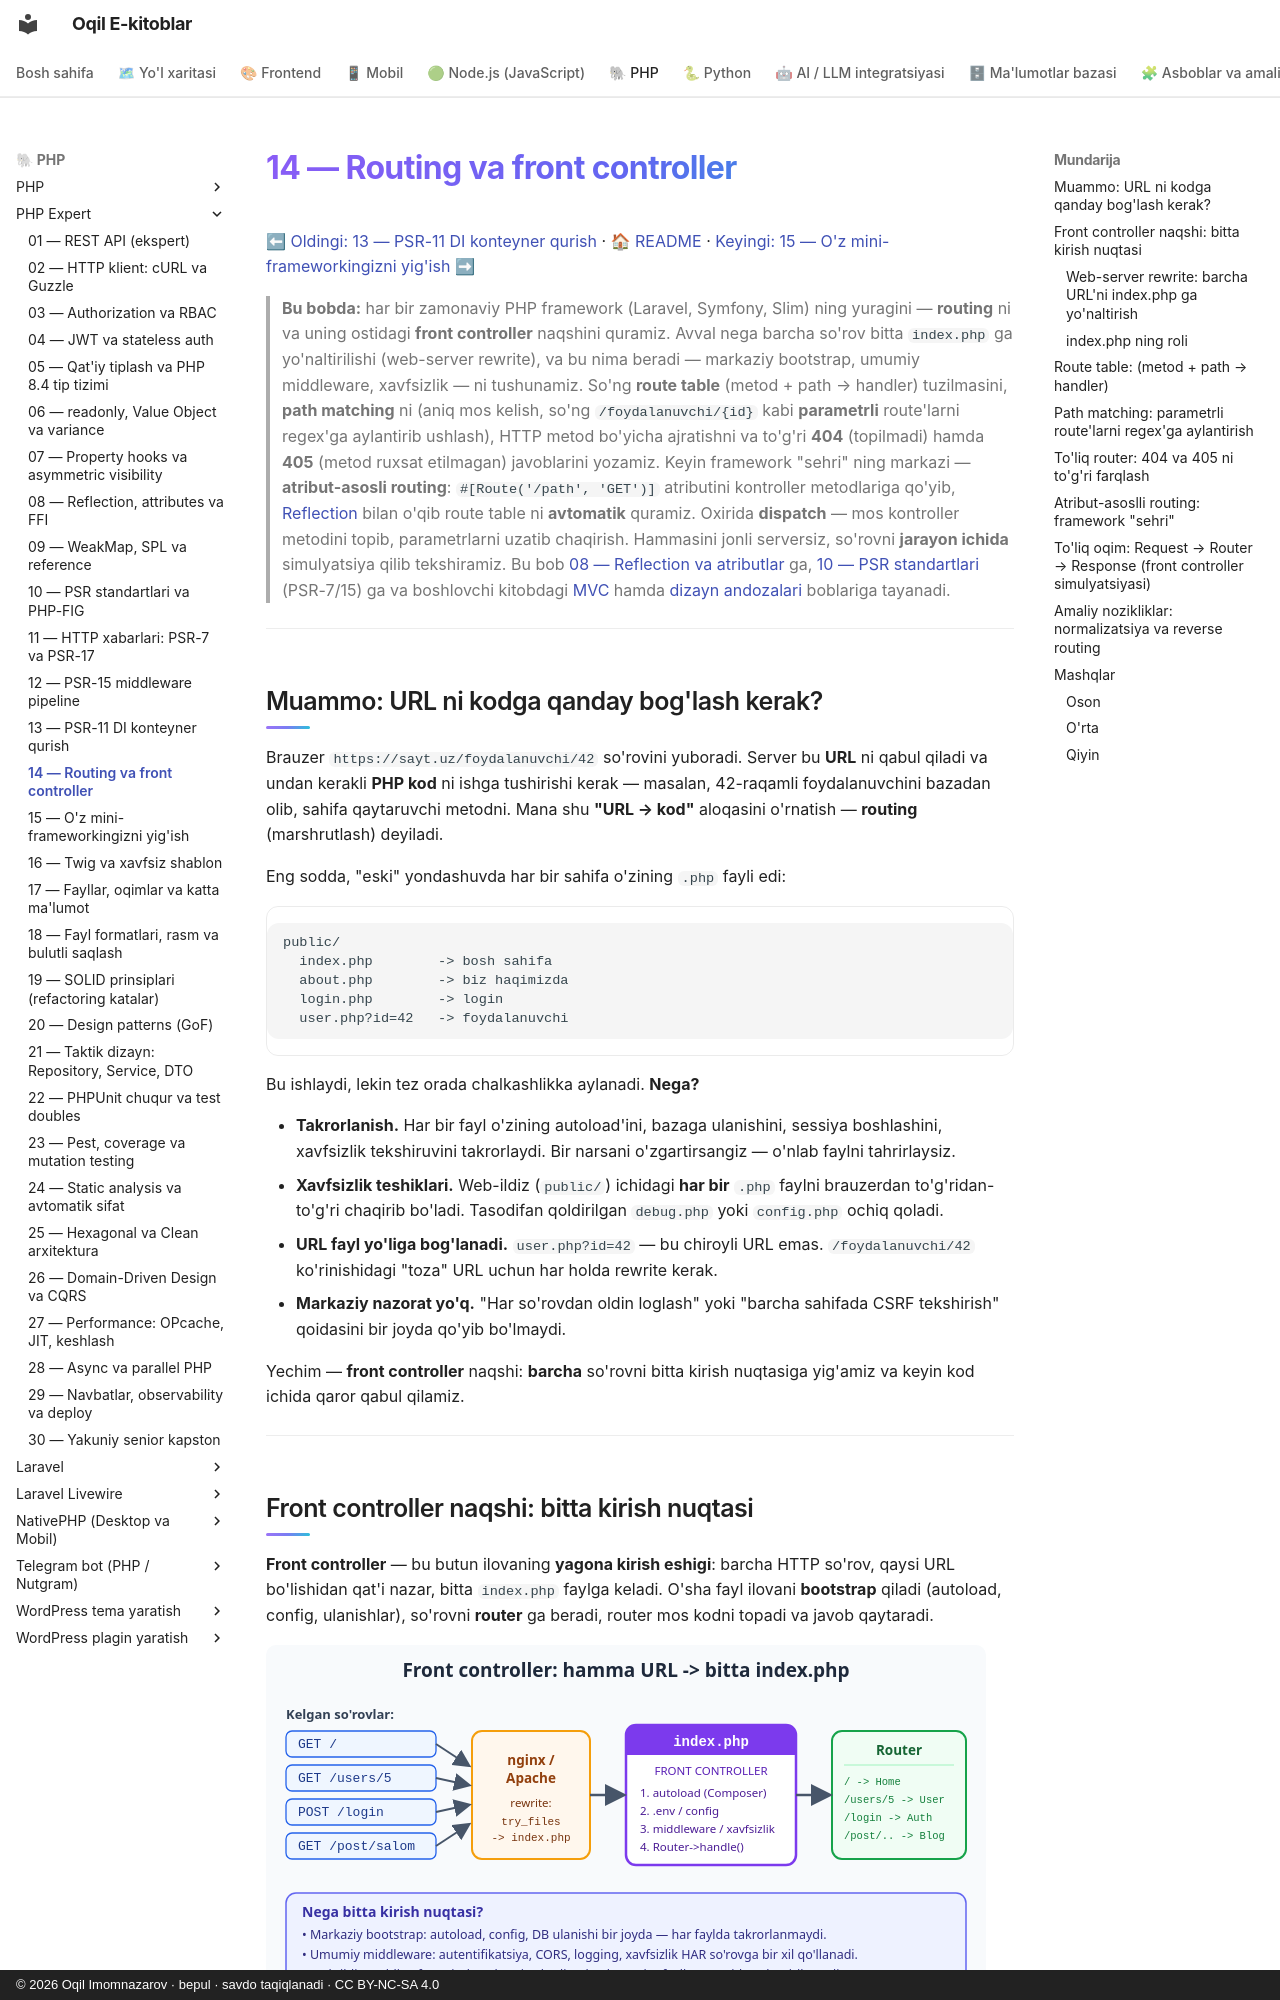

repository: iOqil/e-book · page: php-expert/14-routing/index.html · generator: mkdocs · copyright: © 2026 Oqil Imomnazarov · bepul · savdo taqiqlanadi · CC BY-NC-SA 4.0

# 14 — Routing va front controller

[⬅ Oldingi: 13 — PSR-11 DI konteyner qurish](./13-di-konteyner.md) · [🏠 README](./README.md) · [Keyingi: 15 — O'z mini-frameworkingizni yig'ish ➡](./15-mini-framework.md)

> **Bu bobda:** har bir zamonaviy PHP framework (Laravel, Symfony, Slim) ning yuragini — **routing** ni va uning ostidagi **front controller** naqshini quramiz. Avval nega barcha so'rov bitta `index.php` ga yo'naltirilishi (web-server rewrite), va bu nima beradi — markaziy bootstrap, umumiy middleware, xavfsizlik — ni tushunamiz. So'ng **route table** (metod + path → handler) tuzilmasini, **path matching** ni (aniq mos kelish, so'ng `/foydalanuvchi/{id}` kabi **parametrli** route'larni regex'ga aylantirib ushlash), HTTP metod bo'yicha ajratishni va to'g'ri **404** (topilmadi) hamda **405** (metod ruxsat etilmagan) javoblarini yozamiz. Keyin framework "sehri" ning markazi — **atribut-asosli routing**: `#[Route('/path', 'GET')]` atributini kontroller metodlariga qo'yib, [Reflection](./08-reflection-attributes.md) bilan o'qib route table ni **avtomatik** quramiz. Oxirida **dispatch** — mos kontroller metodini topib, parametrlarni uzatib chaqirish. Hammasini jonli serversiz, so'rovni **jarayon ichida** simulyatsiya qilib tekshiramiz. Bu bob [08 — Reflection va atributlar](./08-reflection-attributes.md) ga, [10 — PSR standartlari](./10-psr-standartlar.md) (PSR-7/15) ga va boshlovchi kitobdagi [MVC](../php/37-mvc-loyihani-tartibga-solish.md) hamda [dizayn andozalari](../php/38-foydali-dizayn-andozalari.md) boblariga tayanadi.

---

## Muammo: URL ni kodga qanday bog'lash kerak?

Brauzer `https://sayt.uz/foydalanuvchi/42` so'rovini yuboradi. Server bu **URL** ni qabul qiladi va undan kerakli **PHP kod** ni ishga tushirishi kerak — masalan, 42-raqamli foydalanuvchini bazadan olib, sahifa qaytaruvchi metodni. Mana shu **"URL → kod"** aloqasini o'rnatish — **routing** (marshrutlash) deyiladi.

Eng sodda, "eski" yondashuvda har bir sahifa o'zining `.php` fayli edi:

```
public/
  index.php        -> bosh sahifa
  about.php        -> biz haqimizda
  login.php        -> login
  user.php?id=42   -> foydalanuvchi
```

Bu ishlaydi, lekin tez orada chalkashlikka aylanadi. **Nega?**

- **Takrorlanish.** Har bir fayl o'zining autoload'ini, bazaga ulanishini, sessiya boshlashini, xavfsizlik tekshiruvini takrorlaydi. Bir narsani o'zgartirsangiz — o'nlab faylni tahrirlaysiz.
- **Xavfsizlik teshiklari.** Web-ildiz (`public/`) ichidagi **har bir** `.php` faylni brauzerdan to'g'ridan-to'g'ri chaqirib bo'ladi. Tasodifan qoldirilgan `debug.php` yoki `config.php` ochiq qoladi.
- **URL fayl yo'liga bog'lanadi.** `user.php?id=42` — bu chiroyli URL emas. `/foydalanuvchi/42` ko'rinishidagi "toza" URL uchun har holda rewrite kerak.
- **Markaziy nazorat yo'q.** "Har so'rovdan oldin loglash" yoki "barcha sahifada CSRF tekshirish" qoidasini bir joyda qo'yib bo'lmaydi.

Yechim — **front controller** naqshi: **barcha** so'rovni bitta kirish nuqtasiga yig'amiz va keyin kod ichida qaror qabul qilamiz.

---

## Front controller naqshi: bitta kirish nuqtasi

**Front controller** — bu butun ilovaning **yagona kirish eshigi**: barcha HTTP so'rov, qaysi URL bo'lishidan qat'i nazar, bitta `index.php` faylga keladi. O'sha fayl ilovani **bootstrap** qiladi (autoload, config, ulanishlar), so'rovni **router** ga beradi, router mos kodni topadi va javob qaytaradi.

![Front controller: hamma URL bitta index.php ga yo'naltiriladi](rasmlar/14-front-controller.svg)
